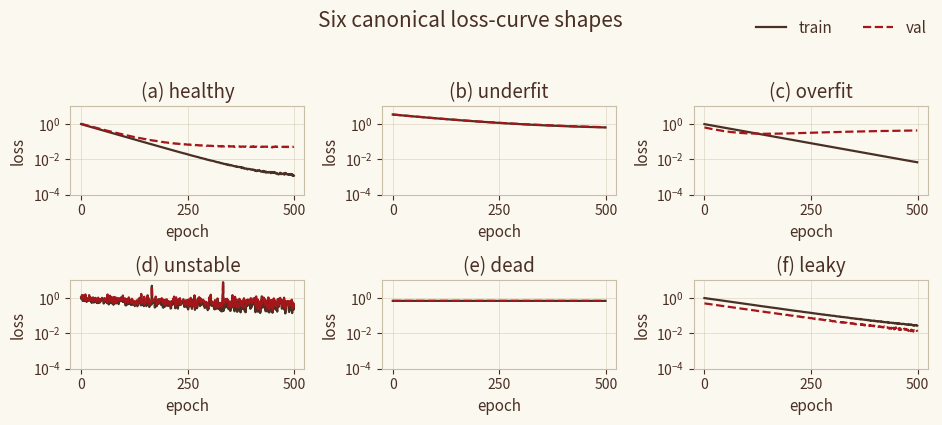

Write Python code to recreate this figure.
"""
loss_curve_gallery.py
=====================

Module 2 / Lecture 10 demo --- generates six synthetic training runs, each
intentionally exhibiting a canonical loss-curve pathology. The instructor walks
through the resulting figure on the projector; students should leave able to
identify each pathology by sight in any future training output.

The six panels:
  (a) Healthy training            -- monotonic decrease, val tracks train.
  (b) Underfitting                -- both losses high and flat.
  (c) Overfitting                 -- train decreases, val decreases then rises.
  (d) Unstable (LR too high)      -- loss oscillates wildly, possibly NaN.
  (e) Dead training               -- loss flat from the start.
  (f) Leaky split                 -- val loss BELOW train loss.

Usage
-----
    python loss_curve_gallery.py --out loss_curve_gallery.png
"""

from __future__ import annotations

import argparse
from pathlib import Path

import matplotlib
matplotlib.use("Agg")          # save-only: pins the renderer to a file, never a window
import matplotlib.pyplot as plt
import numpy as np


def parse_args() -> argparse.Namespace:
    p = argparse.ArgumentParser(description=__doc__)
    p.add_argument("--out", type=Path, default=Path("loss_curve_gallery.png"))
    p.add_argument("--seed", type=int, default=42)
    return p.parse_args()


def healthy(n: int, rng: np.random.Generator) -> tuple[np.ndarray, np.ndarray]:
    epochs = np.arange(n)
    # tau = n/8, not n/4: the curve must FLATTEN inside the window, because
    # "reaches a stable plateau" is the thing this panel is supposed to teach.
    train = 1.0 * np.exp(-epochs / (n / 8.0)) + 1e-3 + 1e-4 * rng.standard_normal(n)
    val = train + 0.05 + 1e-3 * rng.standard_normal(n)
    return np.clip(train, 1e-5, None), np.clip(val, 1e-5, None)


def underfit(n: int, rng: np.random.Generator) -> tuple[np.ndarray, np.ndarray]:
    epochs = np.arange(n)
    # Amplitude 3.0, not 0.4: underfitting must still visibly DESCEND to a high
    # plateau, or panel (b) is indistinguishable from panel (e), dead training --
    # which is the single distinction this panel exists to teach.
    train = 3.0 * np.exp(-epochs / (n / 3.0)) + 0.5 + 1e-3 * rng.standard_normal(n)
    val = train + 0.02 + 1e-3 * rng.standard_normal(n)
    return train, val


def overfit(n: int, rng: np.random.Generator) -> tuple[np.ndarray, np.ndarray]:
    epochs = np.arange(n)
    train = 1.0 * np.exp(-epochs / (n / 5.0)) + 1e-4 + 1e-5 * rng.standard_normal(n)
    val = 0.6 * np.exp(-epochs / (n / 8.0)) + 0.05 + 0.5 * (1 - np.exp(-epochs / (n / 1.5))) + 1e-3 * rng.standard_normal(n)
    return np.clip(train, 1e-5, None), val


def unstable(n: int, rng: np.random.Generator) -> tuple[np.ndarray, np.ndarray]:
    epochs = np.arange(n)
    base = 0.5 * np.exp(-epochs / (n / 3.0)) + 0.1
    noise = 0.4 * np.abs(rng.standard_normal(n))
    train = base + noise
    train[n // 3] = 5.0  # spike
    train[2 * n // 3] = 8.0  # bigger spike
    val = train + 0.05 + 0.1 * np.abs(rng.standard_normal(n))
    return train, val


def dead(n: int, rng: np.random.Generator) -> tuple[np.ndarray, np.ndarray]:
    """Flat from step one -- nothing is being learned at all."""
    train = 0.7 + 1e-3 * rng.standard_normal(n)
    val = 0.7 + 1e-3 * rng.standard_normal(n)
    return train, val


def leaky(n: int, rng: np.random.Generator) -> tuple[np.ndarray, np.ndarray]:
    epochs = np.arange(n)
    train = 1.0 * np.exp(-epochs / (n / 4.0)) + 0.01 + 1e-3 * rng.standard_normal(n)
    val = train * 0.5 + 1e-3 * rng.standard_normal(n)  # IMPLAUSIBLY below train
    return np.clip(train, 1e-5, None), np.clip(val, 1e-5, None)


def main() -> None:
    args = parse_args()
    rng = np.random.default_rng(args.seed)
    n = 500

    cases = [
        ("(a) healthy", healthy),
        ("(b) underfit", underfit),
        ("(c) overfit", overfit),
        ("(d) unstable", unstable),
        ("(e) dead", dead),
        ("(f) leaky", leaky),
    ]

    # House style (2026-09-18): matplotlib's default C0/C1 blue-orange fought the
    # cream-and-brown deck it is projected inside, and separated train from val by
    # hue alone. Train is solid brown, val is dashed red: distinguishable in
    # greyscale and to a colour-blind reader, which hue alone is not.
    CREAM, INK, TRAIN, VAL, GRID = "#FBF8EF", "#492F24", "#492F24", "#A4161A", "#C9BFA9"

    # ONE shared y-range for all six panels. Autoscaling each panel separately
    # was actively misleading: (e) dead training has 1e-3 noise on a value of
    # 0.7, and autoscaled it rendered as the wildest curve in the gallery.
    # A gallery exists so shapes can be COMPARED; comparison needs one ruler.
    # 9.5 x 4.0, not 13 x 7. This figure is projected as the keystone of L10, scaled
    # to about half size on the slide -- so every point of font size in here lands
    # at about half a point on the wall. A small canvas with large type is the only
    # way the axis labels survive the projector.
    fig, axes = plt.subplots(2, 3, figsize=(9.5, 4.0), facecolor=CREAM)
    for ax, (title, fn) in zip(axes.flat, cases):
        train, val = fn(n, rng)
        ax.set_facecolor(CREAM)
        ax.semilogy(train, label="train", color=TRAIN, linewidth=1.6)
        ax.semilogy(val, label="val", color=VAL, linewidth=1.6, linestyle="--")
        ax.set_title(title, color=INK, fontsize=13.5)
        ax.set_xlabel("epoch", color=INK, fontsize=11)
        ax.set_ylabel("loss", color=INK, fontsize=11)
        ax.tick_params(colors=INK, labelsize=10)
        ax.set_xticks([0, 250, 500])
        for spine in ax.spines.values():
            spine.set_color(GRID)
        ax.set_ylim(1e-4, 1e1)
        ax.grid(True, alpha=0.6, which="both", color=GRID, linewidth=0.5)

    fig.suptitle("Six canonical loss-curve shapes", fontsize=15, y=1.05, color=INK)
    # One legend for the figure, not six. Six copies of the same two-entry key ate
    # a quarter of every panel.
    fig.legend(*axes.flat[0].get_legend_handles_labels(), loc="upper right",
               bbox_to_anchor=(0.995, 1.06), ncol=2, fontsize=11,
               facecolor=CREAM, edgecolor=GRID, labelcolor=INK, frameon=False)
    fig.tight_layout()
    # .pdf out => vector, which is what the Beamer deck embeds; .png keeps dpi.
    fig.savefig(args.out, dpi=120, bbox_inches="tight", facecolor=CREAM)
    print(f"Wrote {args.out}")


if __name__ == "__main__":
    main()
